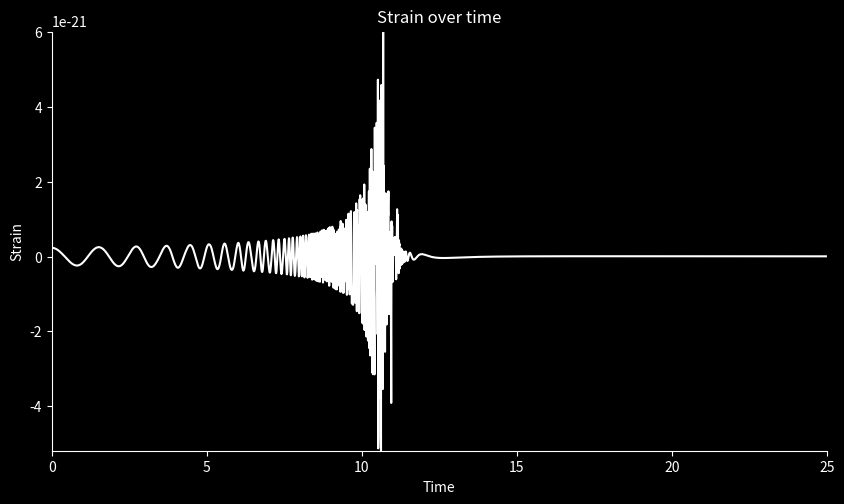

This figure's Python source:
import numpy as np
from scipy.integrate import solve_ivp
import matplotlib.pyplot as plt

# Constants
G = 6.67430e-11  # Gravitational constant
c = 299792458
m = 1.989e30  # solar mass
m1 = 1.4 * m
m2 = 1.4 * m
M = m1 + m2
Mc = (m1 * m2) ** (0.6) / M ** 0.2
µ = m1 * m2 / M
AU = 150 * 10 ** 9
a = AU / 10 ** 4.5  # in AU
e = 0  # eccentricity
T = 2 * np.pi * np.sqrt(a ** 3 / (G * M))
tm = 50  # merger time
fusion_distance = a / 27  # distance below which stars will merge
R = 500 * 3.086 * 10 ** (19)  # distance of observation 500Mpc
α = 4.1
β = 4
γ = 1


B = 10e11
magnetar_radius = 20
mu_naught = 4e-7 * np.pi
magnetic_moment = (B * magnetar_radius ** 3) / (2 * mu_naught)
reduced_mass = (m1 ** 2) / (m1 + m2)

# Dipole interaction function
def dipole_interaction(dist):
    return ((6 * mu_naught) / (4 * np.pi * dist ** 4)) * (magnetic_moment ** 2)


def v(a):
    return 2 * np.pi * a / T


def relative_velocity(v1, v2):
    return np.sqrt((v1[0] - v2[0]) ** 2 + (v1[1] - v2[1]) ** 2)


def distance(x1, y1, x2, y2):
    return np.sqrt((x1 - x2) ** 2 + (y1 - y2) ** 2)


def friction_coefficient(r, t):
    return β / ((t + γ * tm) ** (3 / 5) * np.exp(α * r / a))  # Avoid division by zero


def equation(t, r):
    x1, y1, vx1, vy1, x2, y2, vx2, vy2 = r

    R1 = np.sqrt(x1 ** 2 + y1 ** 2)
    R2 = np.sqrt(x2 ** 2 + y2 ** 2)

    # Gravitational forces
    dvx1dt = -G * m2 * x1 / (R1 ** 3 + 1e-10)  # Avoid division by zero
    dvy1dt = -G * m2 * y1 / (R1 ** 3 + 1e-10)

    dvx2dt = -G * m1 * x2 / (R2 ** 3 + 1e-10)
    dvy2dt = -G * m1 * y2 / (R2 ** 3 + 1e-10)

    # Friction forces
    v_rel = np.array([vx1 - vx2, vy1 - vy2])
    dist = distance(x1, y1, x2, y2)
    k = friction_coefficient(dist, tm)

    dvx1dt -= (k * v_rel[0] + (dipole_interaction(dist) * 1.26) / 10e7)
    dvy1dt -= (k * v_rel[1] + (dipole_interaction(dist) * 1.26) / 10e7)
    dvx2dt += (k * v_rel[0] + (dipole_interaction(dist) * 1.26) / 10e7)
    dvy2dt += (k * v_rel[1] + (dipole_interaction(dist) * 1.26) / 10e7)


    return [vx1, vy1, dvx1dt, dvy1dt, vx2, vy2, dvx2dt, dvy2dt]


def h(t, distances):
    f_GW = [np.sqrt(G * M / (distances[i] + 1e-10) ** 3) / (np.pi) for i, dist in enumerate(distances)]
    h0 = [
        4 * G * Mc / (c ** 2 * R) * (G / c ** 3 * np.pi * f_GW[i] * Mc) ** (2 / 3) for i, dist in enumerate(distances)
    ]
    dfdt = [
        96 / 5 * c ** 3 / G * f_GW[i] / Mc * (G / c ** 3 * np.pi * f_GW[i] * Mc) ** (8 / 3)
        for i, dist in enumerate(distances)
    ]
    ϕ = [2 * np.pi * (f_GW[i] * t[i] + 0.5 * dfdt[i] * t[i] ** 2) for i, dist in enumerate(distances)]

    h = [0 if dist < fusion_distance else h0[i] * np.cos(ϕ[i]) for i, dist in enumerate(distances)]
    return h


initial_conditions = [a * (1 - e) * m1 / M, 0, 0, v(a), -a * (1 - e) * m2 / M, 0, 0, -v(a)]

# Integrate using solve_ivp with adaptive step sizing
sol = solve_ivp(equation, [0, tm / 2], initial_conditions, method='RK45', t_eval=np.arange(0.0, tm / 2, 0.01))
solution = sol.y.T

# Use sol.t (the time points actually returned by solve_ivp) instead of t_values
distances = [distance(solution[i, 0], solution[i, 1], solution[i, 4], solution[i, 5]) for i in range(len(sol.t))]

# Create the figure and axes
fig = plt.figure(figsize=(10, 12))
fig.set_facecolor("black")
gs = fig.add_gridspec(2, hspace=0.20)

# Plot the strain (gravitational wave signal)
ax2 = fig.add_subplot(gs[0])
ax2.set_xlim(0, tm / 2)
ax2.set_ylim(min(h(sol.t, distances)), max(h(sol.t, distances)))
ax2.set_facecolor("black")

# Plotting the gravitational wave strain over time
ax2.plot(sol.t, h(sol.t, distances), color="white")
ax2.set_title("Strain over time", color="white")
ax2.set_xlabel("Time", color="white")
ax2.set_ylabel("Strain", color="white")

# Customize ticks and spines for the signal plot
ax2.tick_params(axis="x", colors="white")
ax2.tick_params(axis="y", colors="white")
ax2.spines["bottom"].set_color("white")
ax2.spines["left"].set_color("white")

# Show plot
plt.show()
